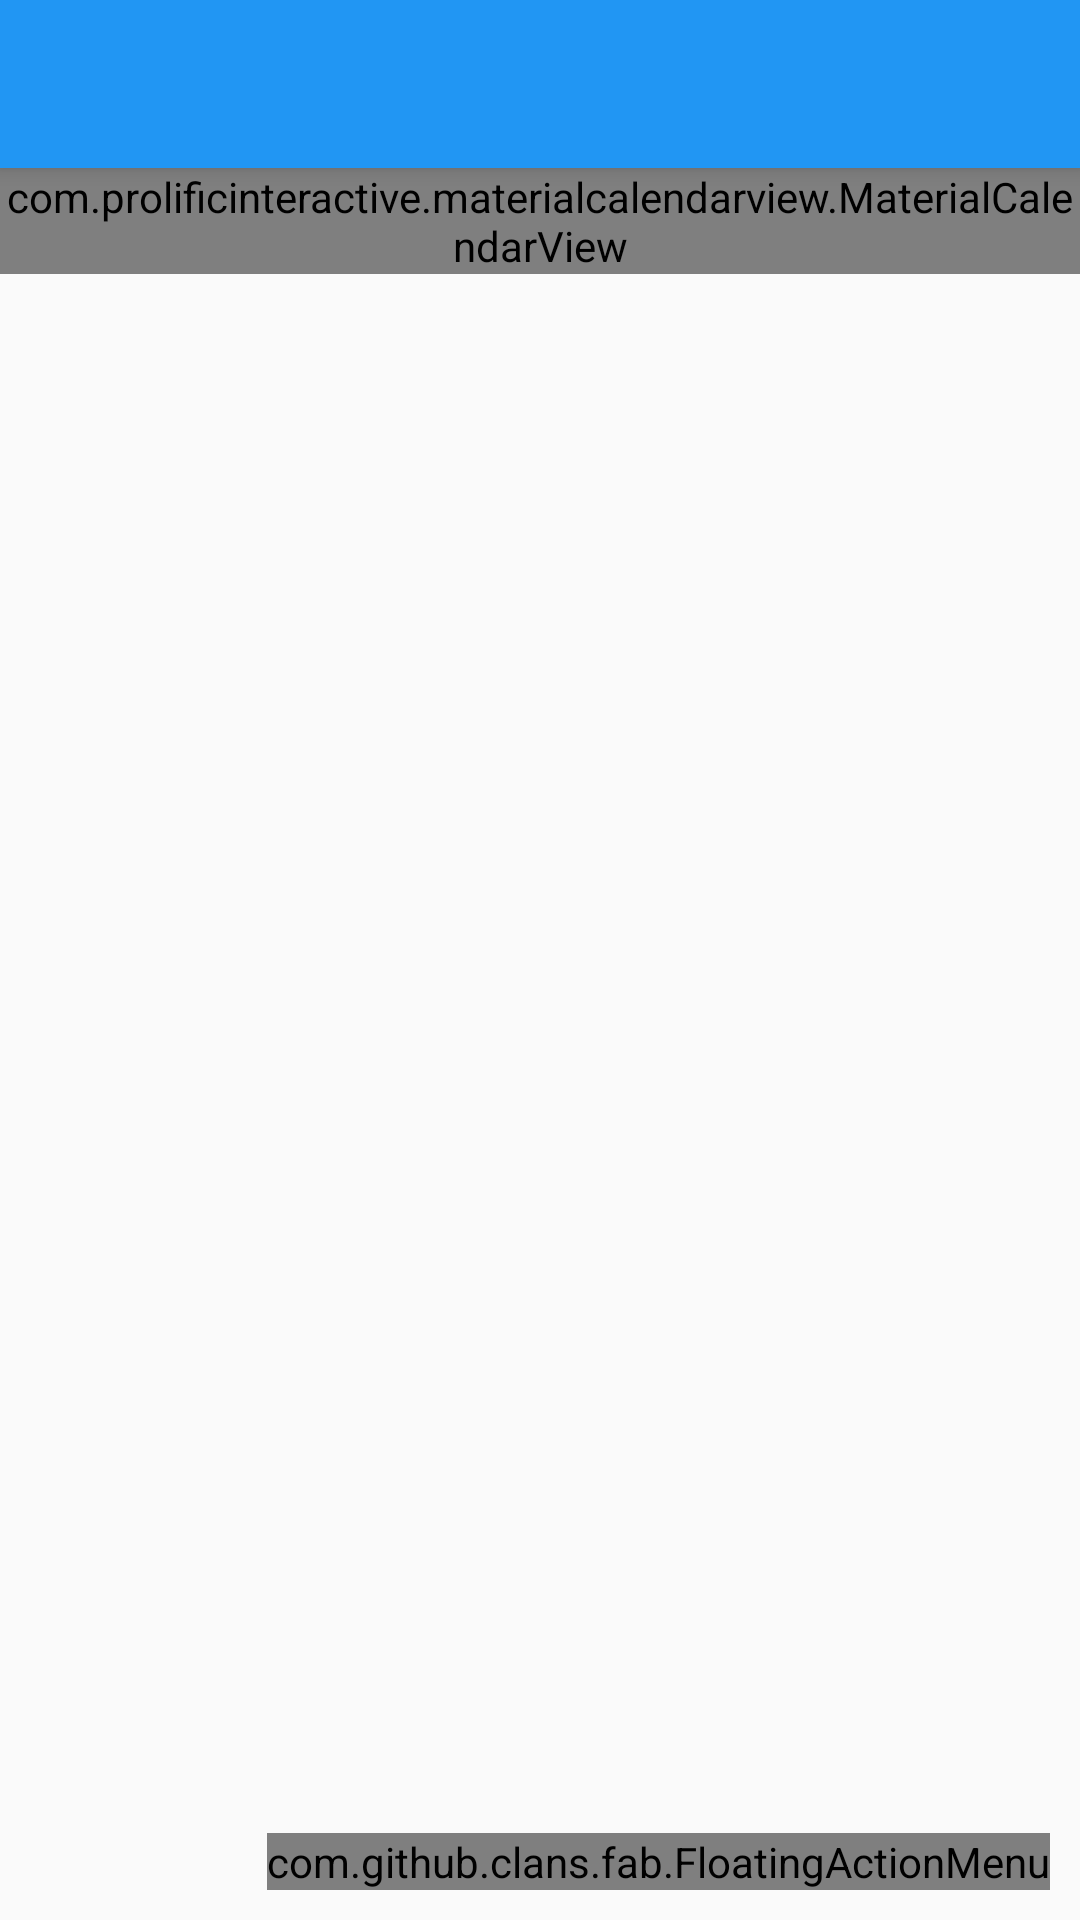

This screen was rendered from an Android layout file. Write that file and the resources it references.
<!-- AndroidManifest.xml: activity theme AppTheme.NoActionBar -->
<!-- res/layout/activity_calendar.xml -->
<?xml version="1.0" encoding="utf-8"?>
<android.support.design.widget.CoordinatorLayout xmlns:android="http://schemas.android.com/apk/res/android"
    xmlns:app="http://schemas.android.com/apk/res-auto"
    xmlns:tools="http://schemas.android.com/tools"
    android:layout_width="match_parent"
    android:layout_height="match_parent"
    android:fitsSystemWindows="true"
    tools:context="com.mta.calendarapi.activity.CalendarActivity">

    <android.support.design.widget.AppBarLayout
        android:layout_width="match_parent"
        android:layout_height="wrap_content"
        android:theme="@style/AppTheme.AppBarOverlay">

        <android.support.v7.widget.Toolbar
            android:id="@+id/toolbar"
            android:layout_width="match_parent"
            android:layout_height="?attr/actionBarSize"
            android:background="#2196F3"
            app:popupTheme="@style/AppTheme.PopupOverlay" />

    </android.support.design.widget.AppBarLayout>

    <include layout="@layout/content_calendar" />

    <com.github.clans.fab.FloatingActionMenu
        android:id="@+id/menu"
        android:layout_width="wrap_content"
        android:layout_height="wrap_content"
        android:layout_alignParentBottom="true"
        android:layout_alignParentRight="true"
        android:layout_marginRight="10dp"
        android:layout_marginBottom="10dp"
        android:layout_marginLeft="8dp"
        android:layout_gravity="bottom|right"
        app:menu_fab_size="normal"
        app:menu_showShadow="true"
        app:menu_shadowColor="#66000000"
        app:menu_shadowRadius="4dp"
        app:menu_shadowXOffset="1dp"
        app:menu_shadowYOffset="3dp"
        app:menu_colorNormal="#2196F3"
        app:menu_colorPressed="#BBDEFB"
        app:menu_colorRipple="#99FFFFFF"
        app:menu_animationDelayPerItem="50"
        app:menu_icon="@drawable/fab_add"
        app:menu_buttonSpacing="0dp"
        app:menu_labels_margin="0dp"
        app:menu_labels_showAnimation="@anim/fab_slide_in_from_right"
        app:menu_labels_hideAnimation="@anim/fab_slide_out_to_right"
        app:menu_labels_paddingTop="4dp"
        app:menu_labels_paddingRight="8dp"
        app:menu_labels_paddingBottom="4dp"
        app:menu_labels_paddingLeft="8dp"
        app:menu_labels_padding="8dp"
        app:menu_labels_textColor="#FFFFFF"
        app:menu_labels_textSize="14sp"
        app:menu_labels_cornerRadius="3dp"
        app:menu_labels_colorNormal="#f44336"
        app:menu_labels_colorPressed="#e57373"
        app:menu_labels_colorRipple="#66FFFFFF"
        app:menu_labels_showShadow="true"
        app:menu_labels_singleLine="false"
        app:menu_labels_ellipsize="none"
        app:menu_labels_maxLines="-1"
        app:menu_labels_position="left"
        app:menu_openDirection="up"
        app:menu_backgroundColor="@android:color/transparent"
        app:menu_fab_label="Cancel">

        <com.github.clans.fab.FloatingActionButton
            android:id="@+id/menu_add"
            android:layout_width="wrap_content"
            android:layout_height="wrap_content"
            android:src="@drawable/fab_add"
            app:fab_size="mini"
            app:fab_colorNormal="#2196F3"
            app:fab_colorPressed="#BBDEFB"
            app:fab_label="Tạo sự kiện "
             />
        <com.github.clans.fab.FloatingActionButton
            android:id="@+id/menu_viewall"
            android:layout_width="wrap_content"
            android:layout_height="wrap_content"
            android:src="@drawable/ic_viewall"
            app:fab_colorNormal="#2196F3"
            app:fab_colorPressed="#BBDEFB"
            app:fab_size="mini"
            app:fab_label="Xem tất cả sự kiện"
            />
        <com.github.clans.fab.FloatingActionButton
            android:id="@+id/menu_del"
            android:layout_width="wrap_content"
            android:layout_height="wrap_content"
            android:src="@drawable/ic_del"
            app:fab_colorNormal="#2196F3"
            app:fab_colorPressed="#BBDEFB"
            app:fab_size="mini"
            app:fab_label="Xóa sự kiện"
            />

    </com.github.clans.fab.FloatingActionMenu>
</android.support.design.widget.CoordinatorLayout>
<!-- res/layout/content_calendar.xml (included above) -->
<?xml version="1.0" encoding="utf-8"?>
<LinearLayout xmlns:android="http://schemas.android.com/apk/res/android"
    xmlns:app="http://schemas.android.com/apk/res-auto"
    xmlns:tools="http://schemas.android.com/tools"
    android:id="@+id/content_calendar"
    android:layout_width="match_parent"
    android:layout_height="match_parent"
    android:paddingBottom="10dp"
    android:orientation="vertical"
    app:layout_behavior="@string/appbar_scrolling_view_behavior"
    tools:context="com.mta.calendarapi.activity.CalendarActivity"
    tools:showIn="@layout/activity_calendar">
    <com.prolificinteractive.materialcalendarview.MaterialCalendarView
        android:layout_width="wrap_content"
        android:id="@+id/cld_main"
        app:mcv_showOtherDates="none"

        android:layout_gravity="center_horizontal"
        android:layout_height="wrap_content"/>
    <ListView
        android:id="@+id/lst_event"
        android:orientation="vertical"
        android:layout_width="match_parent"
        android:layout_height="wrap_content">

    </ListView>
</LinearLayout>
<!-- resources referenced by this layout -->
<resources>
  <!-- drawable ic_del: png bitmap (drawable, 935 bytes) -->
  <!-- drawable ic_viewall: png bitmap (drawable, 1764 bytes) -->
  <style name="AppTheme.AppBarOverlay" parent="ThemeOverlay.AppCompat.Dark.ActionBar" />
  <style name="AppTheme.PopupOverlay" parent="ThemeOverlay.AppCompat.Light" />
  <style name="AppTheme.NoActionBar">
          <item name="windowActionBar">false</item>
          <item name="windowNoTitle">true</item>
      </style>
</resources>
